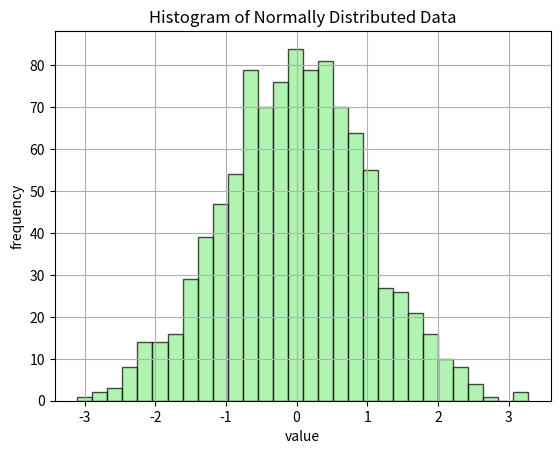

This figure's Python source:
import matplotlib.pyplot as plt
import numpy as np

data = np.random.normal(loc=0, scale=1, size=1000)
plt.hist(data, bins=30, color='lightgreen', edgecolor='black', alpha=0.7)
plt.title('Histogram of Normally Distributed Data')
plt.xlabel('value')
plt.ylabel('frequency')

plt.grid(True)
plt.show()